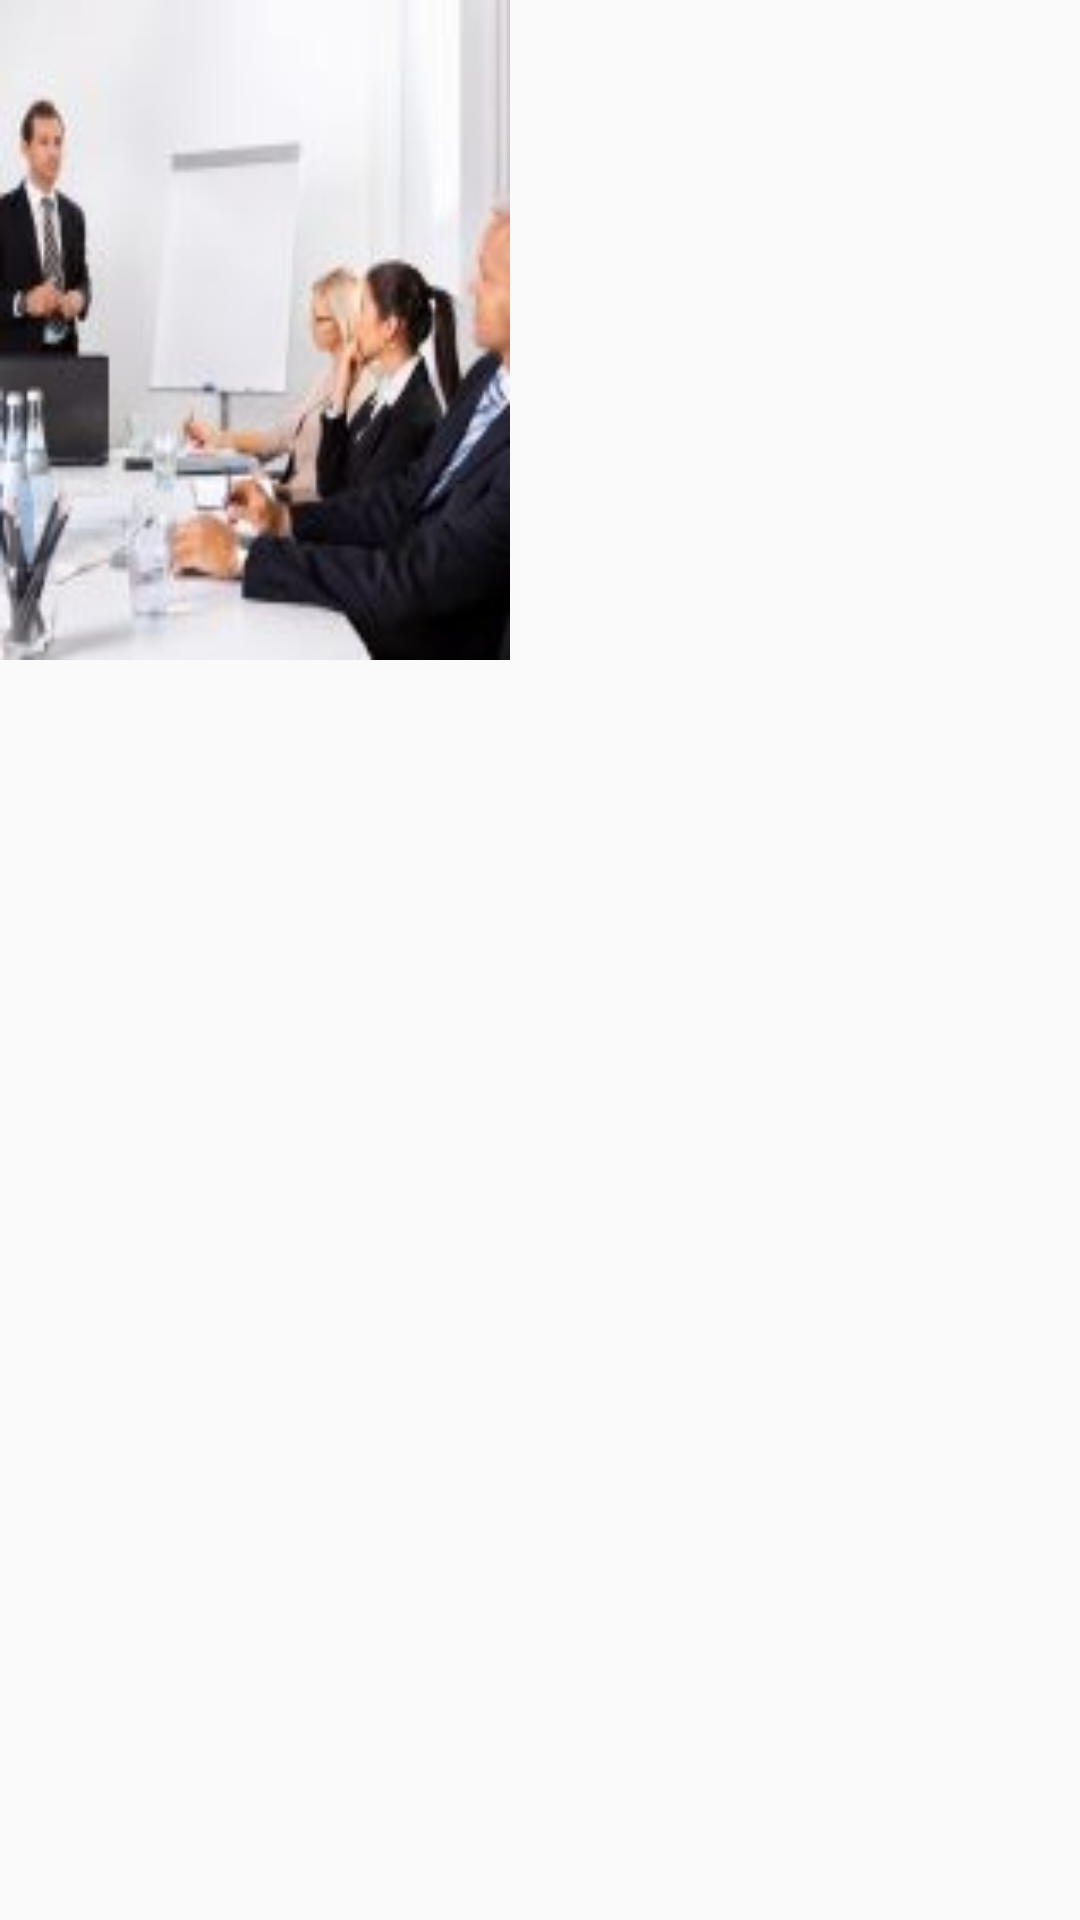

Reconstruct the res/layout file that produces this screen, plus the resources it refers to.
<!-- AndroidManifest.xml: application theme AppTheme -->
<!-- res/layout/adapter_offerevent_right.xml -->
<?xml version="1.0" encoding="utf-8"?>

<RelativeLayout xmlns:android="http://schemas.android.com/apk/res/android"
    android:layout_width="match_parent"
    android:layout_height="match_parent"
    android:orientation="vertical">

    <ImageView
        android:id="@+id/vI_adpoe_eventImage"
        android:layout_width="170dp"
        android:layout_height="260dp"
        android:layout_marginTop="210dp"
        android:contentDescription="@string/app_name"
        android:scaleType="fitXY" />

    <LinearLayout
        android:id="@+id/linearLayout"
        android:layout_width="170dp"
        android:layout_height="220dp"
        android:background="@drawable/business"
        android:orientation="vertical">

        <TextView
            android:id="@+id/vT_adpoe_eventTitle"
            android:layout_width="match_parent"
            android:layout_height="wrap_content"
            android:layout_margin="5dp"
            android:ellipsize="end"
            android:maxLines="2"
            android:textColor="@color/white"
            android:textSize="14sp" />

        <TextView
            android:id="@+id/vT_adpoe_eventDescription"
            android:layout_width="match_parent"
            android:layout_height="wrap_content"
            android:layout_margin="5dp"
            android:layout_weight="1"
            android:ellipsize="end"
            android:maxLines="4"
            android:textColor="@color/white"
            android:textSize="12sp" />

        <TextView
            android:id="@+id/vT_adpoe_venue"
            android:layout_width="match_parent"
            android:layout_height="wrap_content"
            android:layout_marginBottom="5dp"
            android:layout_marginLeft="5dp"
            android:layout_marginRight="5dp"
            android:layout_marginTop="5dp"
            android:ellipsize="end"
            android:maxLines="2"
            android:textColor="@color/white"
            android:textSize="12sp" />

        <TextView
            android:id="@+id/vT_adpoe_eventTime"
            android:layout_width="match_parent"
            android:layout_height="wrap_content"
            android:layout_marginBottom="25dp"
            android:layout_marginLeft="5dp"
            android:layout_marginRight="5dp"
            android:layout_marginTop="5dp"
            android:ellipsize="end"
            android:maxLines="2"
            android:textColor="@color/white"
            android:textSize="12sp" />

    </LinearLayout>


</RelativeLayout>
<!-- resources referenced by this layout -->
<resources>
  <color name="white">#FFFFFF</color>
  <!-- drawable business: jpg bitmap (drawable, 5914 bytes) -->
  <string name="app_name">SampleApp</string>
  <style name="AppTheme" parent="Theme.AppCompat.Light.DarkActionBar">
          
          <item name="colorPrimary">@color/colorPrimary</item>
          <item name="colorPrimaryDark">@color/colorPrimaryDark</item>
          <item name="colorAccent">@color/colorAccent</item>
      </style>
  <color name="colorPrimary">#3F51B5</color>
  <color name="colorPrimaryDark">#303F9F</color>
  <color name="colorAccent">#FF4081</color>
</resources>
